Run: headless pygame with SDL's dummy video driver; simulated clock (each Clock.tick advances the game by its frame time, no real sleeping); random seed 0; keys injected as events and as key.get_pressed() state; no mouse input.
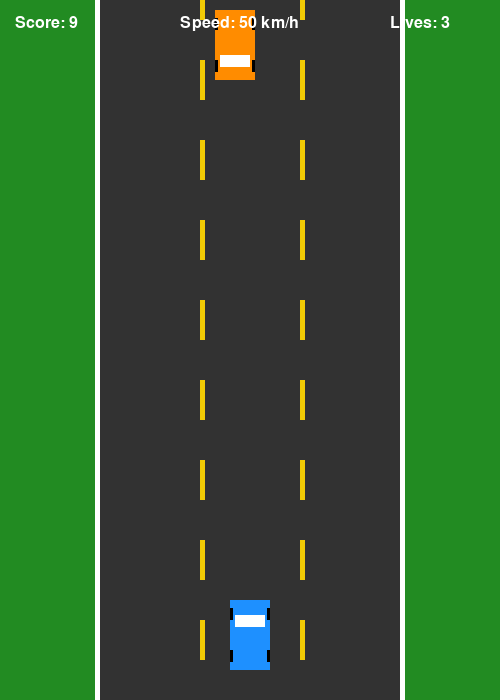
Frame 1 of 4 · flips 1–60 · no input
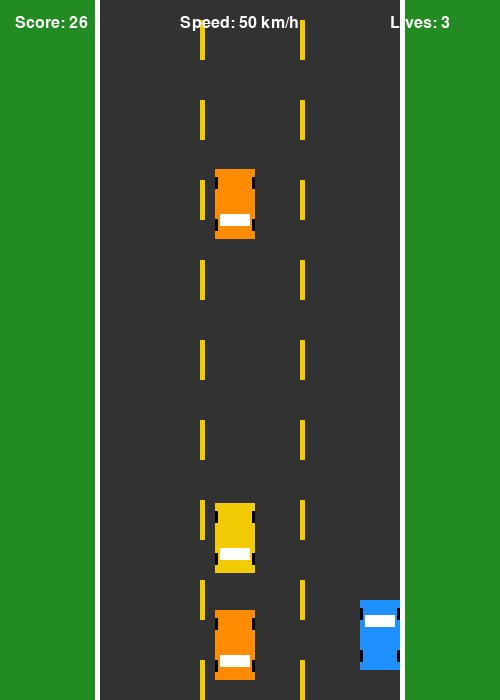
Frame 2 of 4 · flips 61–180 · tapped SPACE, RETURN · held RIGHT (→), D
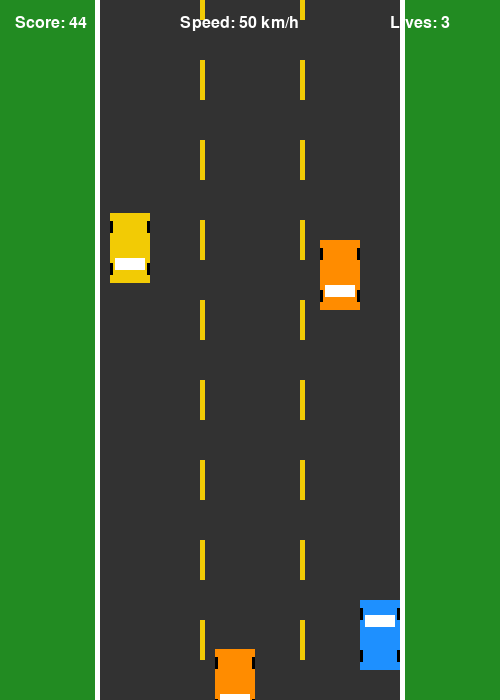
Frame 3 of 4 · flips 181–300 · held DOWN (↓), S
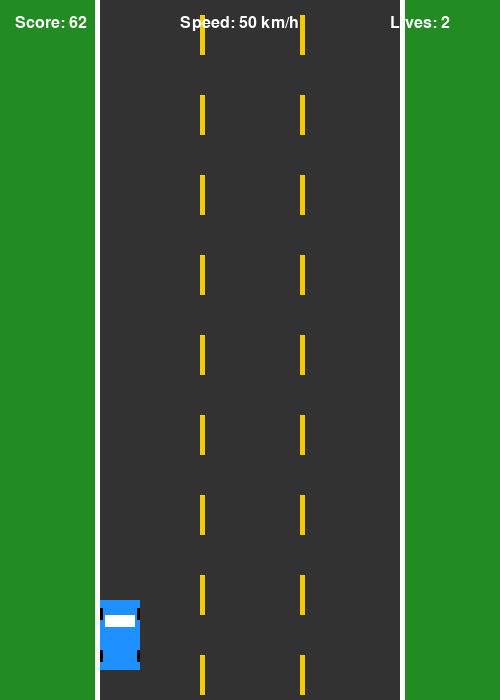
Frame 4 of 4 · flips 301–420 · held LEFT (←), A, UP (↑), W

The pygame program that drew these frames:

import pygame
import random
import sys

pygame.init()

SCREEN_WIDTH = 500
SCREEN_HEIGHT = 700
screen = pygame.display.set_mode((SCREEN_WIDTH, SCREEN_HEIGHT))
pygame.display.set_caption("High-Speed Highway Racing")

GRAY = (50, 50, 50)
BLACK = (0, 0, 0)
WHITE = (255, 255, 255)
YELLOW = (242, 203, 5)
GREEN = (34, 139, 34)
RED = (200, 10, 10)
BLUE = (30, 144, 255)
ORANGE = (255, 140, 0)

LANES = [130, 235, 340]
ROAD_LEFT_LIMIT = 100
ROAD_RIGHT_LIMIT = 400

class PlayerCar(pygame.sprite.Sprite):
    def __init__(self):
        super().__init__()
        self.image = pygame.Surface((40, 70))
        self.image.fill(BLUE)
        
        pygame.draw.rect(self.image, WHITE, (5, 15, 30, 12))  
        pygame.draw.rect(self.image, BLACK, (0, 8, 3, 12))     
        pygame.draw.rect(self.image, BLACK, (37, 8, 3, 12))
        pygame.draw.rect(self.image, BLACK, (0, 50, 3, 12))
        pygame.draw.rect(self.image, BLACK, (37, 50, 3, 12))
        
        self.rect = self.image.get_rect()
        self.rect.centerx = SCREEN_WIDTH // 2
        self.rect.bottom = SCREEN_HEIGHT - 30
        self.speed = 7

    def update(self):
        keys = pygame.key.get_pressed()
        if keys[pygame.K_LEFT] or keys[pygame.K_a]:
            self.rect.x -= self.speed
        if keys[pygame.K_RIGHT] or keys[pygame.K_d]:
            self.rect.x += self.speed

        if self.rect.left < ROAD_LEFT_LIMIT:
            self.rect.left = ROAD_LEFT_LIMIT
        if self.rect.right > ROAD_RIGHT_LIMIT:
            self.rect.right = ROAD_RIGHT_LIMIT

class EnemyCar(pygame.sprite.Sprite):
    def __init__(self, current_game_speed):
        super().__init__()
        self.image = pygame.Surface((40, 70))
        self.image.fill(random.choice([RED, ORANGE, YELLOW]))
        
        pygame.draw.rect(self.image, WHITE, (5, 45, 30, 12)) 
        pygame.draw.rect(self.image, BLACK, (0, 8, 3, 12))
        pygame.draw.rect(self.image, BLACK, (37, 8, 3, 12))
        pygame.draw.rect(self.image, BLACK, (0, 50, 3, 12))
        pygame.draw.rect(self.image, BLACK, (37, 50, 3, 12))
        
        self.rect = self.image.get_rect()
        self.rect.centerx = random.choice(LANES)
        self.rect.y = random.randrange(-300, -100)
        
        self.base_speed = random.randrange(2, 5)
        self.current_game_speed = current_game_speed

    def update(self):
        self.rect.y += self.base_speed + (self.current_game_speed // 2)
        
        if self.rect.top > SCREEN_HEIGHT:
            self.rect.centerx = random.choice(LANES)
            self.rect.y = random.randrange(-300, -100)
            self.base_speed = random.randrange(2, 5)

all_sprites = pygame.sprite.Group()
enemies = pygame.sprite.Group()

player = PlayerCar()
all_sprites.add(player)

score = 0
lives = 3
base_game_speed = 5  
font = pygame.font.SysFont('arial', 24)
large_font = pygame.font.SysFont('arial', 50)

def draw_hud(surface):
    score_txt = font.render(f"Score: {int(score)}", True, WHITE)
    lives_txt = font.render(f"Lives: {lives}", True, RED if lives == 1 else WHITE)
    speed_txt = font.render(f"Speed: {int(base_game_speed * 10)} km/h", True, WHITE)
    
    surface.blit(score_txt, (15, 15))
    surface.blit(lives_txt, (SCREEN_WIDTH - 110, 15))
    surface.blit(speed_txt, (SCREEN_WIDTH // 2 - 70, 15))

for i in range(3):
    enemy = EnemyCar(base_game_speed)
    enemy.rect.y -= (i * 200) 
    all_sprites.add(enemy)
    enemies.add(enemy)

road_line_y = 0
clock = pygame.time.Clock()
running = True

while running:
    for event in pygame.event.get():
        if event.type == pygame.QUIT:
            running = False

    score += 0.15 
    
    base_game_speed = 5 + (score // 100)
    if base_game_speed > 16:  
        base_game_speed = 16

    all_sprites.update()

    hits = pygame.sprite.spritecollide(player, enemies, False)
    if hits:
        lives -= 1
        
        screen.fill(RED)
        pygame.display.flip()
        pygame.time.delay(250)
        
        for enemy in enemies:
            enemy.rect.centerx = random.choice(LANES)
            enemy.rect.y = random.randrange(-400, -100)
            
        if lives <= 0:
            running = False 

    screen.fill(GREEN)
    
    pygame.draw.rect(screen, GRAY, (ROAD_LEFT_LIMIT, 0, 300, SCREEN_HEIGHT))
    
    pygame.draw.rect(screen, WHITE, (ROAD_LEFT_LIMIT - 5, 0, 5, SCREEN_HEIGHT))
    pygame.draw.rect(screen, WHITE, (ROAD_RIGHT_LIMIT, 0, 5, SCREEN_HEIGHT))
    
    road_line_y += base_game_speed
    if road_line_y >= 80:
        road_line_y = 0
        
    for y in range(-80, SCREEN_HEIGHT, 80):
        pygame.draw.rect(screen, YELLOW, (200, y + road_line_y, 5, 40))
        pygame.draw.rect(screen, YELLOW, (300, y + road_line_y, 5, 40))

    all_sprites.draw(screen)
    draw_hud(screen)

    pygame.display.flip()
    clock.tick(60)

game_over = True
while game_over:
    screen.fill((20, 20, 20))
    go_text = large_font.render("GAME OVER", True, RED)
    final_score = font.render(f"Final Score: {int(score)}", True, WHITE)
    esc_text = font.render("Press any key to close game window", True, WHITE)
    
    screen.blit(go_text, (SCREEN_WIDTH // 2 - 120, SCREEN_HEIGHT // 3))
    screen.blit(final_score, (SCREEN_WIDTH // 2 - 70, SCREEN_HEIGHT // 2))
    screen.blit(esc_text, (SCREEN_WIDTH // 2 - 160, SCREEN_HEIGHT // 2 + 60))
    
    pygame.display.flip()
    
    for event in pygame.event.get():
        if event.type == pygame.QUIT or event.type == pygame.KEYDOWN:
            game_over = False

pygame.quit()
sys.exit()
